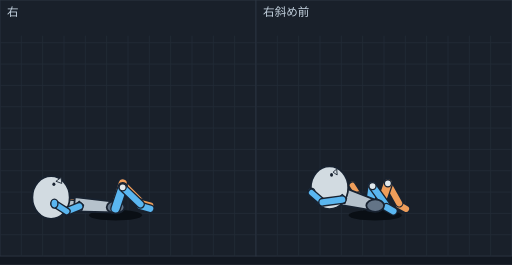
t = 0.00 s
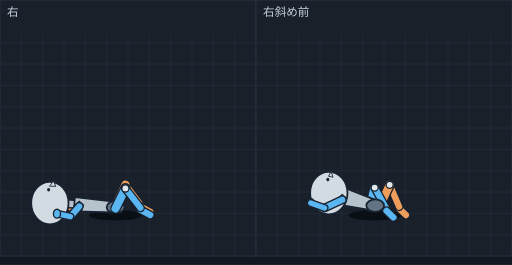
t = 0.08 s
t = 0.14 s: frame unchanged from t = 0.08 s, image omitted
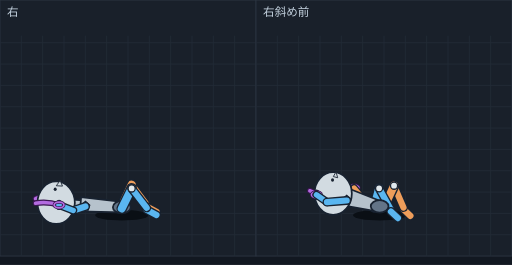
t = 0.21 s
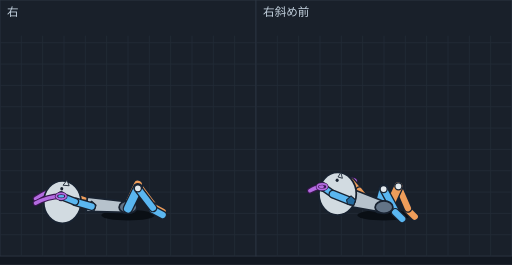
t = 0.28 s
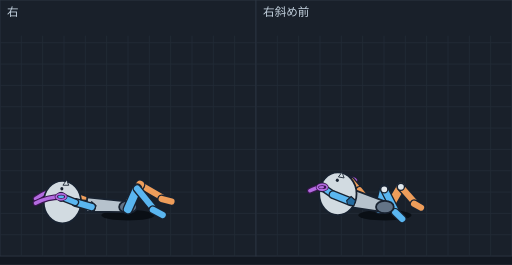
t = 0.33 s

The animated SVG that drew these frames (rendered in a browser with its animation timeline set to each time). Animation: 10 SMIL elements (animate=10); one cycle of 0.43 s, repeats indefinitely.

<svg xmlns="http://www.w3.org/2000/svg" viewBox="0 0 576 298" width="576" height="298" font-family="sans-serif"><rect width="576" height="298" fill="#121821"/><g transform="translate(0,0)"><rect width="288" height="288" fill="#19202a" stroke="#2c3542"/><line x1="24" y1="40" x2="24" y2="288" stroke="#222b37"/><line x1="48" y1="40" x2="48" y2="288" stroke="#222b37"/><line x1="72" y1="40" x2="72" y2="288" stroke="#222b37"/><line x1="96" y1="40" x2="96" y2="288" stroke="#222b37"/><line x1="120" y1="40" x2="120" y2="288" stroke="#222b37"/><line x1="144" y1="40" x2="144" y2="288" stroke="#222b37"/><line x1="168" y1="40" x2="168" y2="288" stroke="#222b37"/><line x1="192" y1="40" x2="192" y2="288" stroke="#222b37"/><line x1="216" y1="40" x2="216" y2="288" stroke="#222b37"/><line x1="240" y1="40" x2="240" y2="288" stroke="#222b37"/><line x1="264" y1="40" x2="264" y2="288" stroke="#222b37"/><line x1="0" y1="48" x2="288" y2="48" stroke="#222b37"/><line x1="0" y1="72" x2="288" y2="72" stroke="#222b37"/><line x1="0" y1="96" x2="288" y2="96" stroke="#222b37"/><line x1="0" y1="120" x2="288" y2="120" stroke="#222b37"/><line x1="0" y1="144" x2="288" y2="144" stroke="#222b37"/><line x1="0" y1="168" x2="288" y2="168" stroke="#222b37"/><line x1="0" y1="192" x2="288" y2="192" stroke="#222b37"/><line x1="0" y1="216" x2="288" y2="216" stroke="#222b37"/><line x1="0" y1="240" x2="288" y2="240" stroke="#222b37"/><line x1="0" y1="264" x2="288" y2="264" stroke="#222b37"/><text x="8" y="18" font-size="13" fill="#c4d2df">右</text><g display="inline"><ellipse cx="130.0" cy="242" rx="30" ry="6" fill="#0a0f15"/><ellipse cx="61.2" cy="217.3" rx="4" ry="5" fill="#ee9d5a" stroke="#182230" stroke-width="1.5"/><line x1="75.1" y1="227.4" x2="61.2" y2="217.3" stroke="#182230" stroke-width="9" stroke-linecap="round"/><line x1="75.1" y1="227.4" x2="61.2" y2="217.3" stroke="#ee9d5a" stroke-width="6" stroke-linecap="round"/><line x1="89.1" y1="228.1" x2="75.1" y2="227.4" stroke="#182230" stroke-width="10" stroke-linecap="round"/><line x1="89.1" y1="228.1" x2="75.1" y2="227.4" stroke="#ee9d5a" stroke-width="7" stroke-linecap="round"/><ellipse cx="138.0" cy="206.3" rx="4" ry="4" fill="#e1e8ec" stroke="#182230" stroke-width="1.5"/><line x1="138.0" y1="206.3" x2="158.0" y2="226.2" stroke="#182230" stroke-width="10" stroke-linecap="round"/><line x1="138.0" y1="206.3" x2="158.0" y2="226.2" stroke="#ee9d5a" stroke-width="7" stroke-linecap="round"/><line x1="130.0" y1="231.5" x2="138.0" y2="206.3" stroke="#182230" stroke-width="12" stroke-linecap="round"/><line x1="130.0" y1="231.5" x2="138.0" y2="206.3" stroke="#ee9d5a" stroke-width="9" stroke-linecap="round"/><line x1="158.0" y1="228.2" x2="169.0" y2="231.2" stroke="#182230" stroke-width="10" stroke-linecap="round"/><line x1="158.0" y1="228.2" x2="169.0" y2="231.2" stroke="#ee9d5a" stroke-width="7" stroke-linecap="round"/><line x1="74.6" y1="229.1" x2="93.6" y2="230.5" stroke="#182230" stroke-width="10" stroke-linecap="round"/><line x1="74.6" y1="229.1" x2="93.6" y2="230.5" stroke="#b6c2cc" stroke-width="7" stroke-linecap="round"/><polygon points="84.2,221.8 83.1,237.7 129.6,239.0 130.4,227.0" fill="#b6c2cc" stroke="#182230" stroke-width="2" stroke-linejoin="round"/><ellipse cx="130.0" cy="233.0" rx="10" ry="7" fill="#637487" stroke="#182230" stroke-width="2"/><ellipse cx="57.4" cy="222.1" rx="21" ry="24" fill="#d2dbe1" stroke="#182230" stroke-width="2"/><ellipse cx="60.6" cy="207.3" rx="1.7" ry="2" fill="#182230"/><polygon points="62.9,203.9 68.7,199.7 69.5,206.3" fill="#d2dbe1" stroke="#182230" stroke-width="1"/><line x1="158.0" y1="231.8" x2="169.0" y2="234.8" stroke="#182230" stroke-width="10" stroke-linecap="round"/><line x1="158.0" y1="231.8" x2="169.0" y2="234.8" stroke="#5ab6f0" stroke-width="7" stroke-linecap="round"/><line x1="130.0" y1="234.5" x2="138.0" y2="210.7" stroke="#182230" stroke-width="12" stroke-linecap="round"/><line x1="130.0" y1="234.5" x2="138.0" y2="210.7" stroke="#5ab6f0" stroke-width="9" stroke-linecap="round"/><line x1="138.0" y1="210.7" x2="158.0" y2="229.8" stroke="#182230" stroke-width="10" stroke-linecap="round"/><line x1="138.0" y1="210.7" x2="158.0" y2="229.8" stroke="#5ab6f0" stroke-width="7" stroke-linecap="round"/><polygon points="89.1,226.2 94.1,230.7 92.1,236.7 85.1,235.2 84.1,230.7" fill="#246a9e" stroke="#182230" stroke-width="1.2"/><ellipse cx="138.0" cy="210.7" rx="4" ry="4" fill="#e1e8ec" stroke="#182230" stroke-width="1.5"/><line x1="89.1" y1="232.2" x2="75.1" y2="237.8" stroke="#182230" stroke-width="10" stroke-linecap="round"/><line x1="89.1" y1="232.2" x2="75.1" y2="237.8" stroke="#5ab6f0" stroke-width="7" stroke-linecap="round"/><line x1="75.1" y1="237.8" x2="61.2" y2="229.0" stroke="#182230" stroke-width="9" stroke-linecap="round"/><line x1="75.1" y1="237.8" x2="61.2" y2="229.0" stroke="#5ab6f0" stroke-width="6" stroke-linecap="round"/><ellipse cx="61.2" cy="229.0" rx="4" ry="5" fill="#5ab6f0" stroke="#182230" stroke-width="1.5"/><animate attributeName="display" values="inline;none;none;none;none" keyTimes="0.0000;0.1860;0.3721;0.5349;0.7674" calcMode="discrete" dur="430ms" repeatCount="indefinite"/></g><g display="none"><ellipse cx="130.0" cy="242" rx="30" ry="6" fill="#0a0f15"/><ellipse cx="64.1" cy="227.1" rx="4" ry="5" fill="#ee9d5a" stroke="#182230" stroke-width="1.5"/><line x1="79.1" y1="233.2" x2="64.1" y2="227.1" stroke="#182230" stroke-width="9" stroke-linecap="round"/><line x1="79.1" y1="233.2" x2="64.1" y2="227.1" stroke="#ee9d5a" stroke-width="6" stroke-linecap="round"/><line x1="89.1" y1="228.1" x2="79.1" y2="233.2" stroke="#182230" stroke-width="10" stroke-linecap="round"/><line x1="89.1" y1="228.1" x2="79.1" y2="233.2" stroke="#ee9d5a" stroke-width="7" stroke-linecap="round"/><ellipse cx="141.1" cy="207.6" rx="4" ry="4" fill="#e1e8ec" stroke="#182230" stroke-width="1.5"/><line x1="141.1" y1="207.6" x2="158.0" y2="230.2" stroke="#182230" stroke-width="10" stroke-linecap="round"/><line x1="141.1" y1="207.6" x2="158.0" y2="230.2" stroke="#ee9d5a" stroke-width="7" stroke-linecap="round"/><line x1="130.0" y1="231.5" x2="141.1" y2="207.6" stroke="#182230" stroke-width="12" stroke-linecap="round"/><line x1="130.0" y1="231.5" x2="141.1" y2="207.6" stroke="#ee9d5a" stroke-width="9" stroke-linecap="round"/><line x1="158.0" y1="232.2" x2="169.0" y2="238.2" stroke="#182230" stroke-width="10" stroke-linecap="round"/><line x1="158.0" y1="232.2" x2="169.0" y2="238.2" stroke="#ee9d5a" stroke-width="7" stroke-linecap="round"/><line x1="74.6" y1="229.1" x2="93.6" y2="230.5" stroke="#182230" stroke-width="10" stroke-linecap="round"/><line x1="74.6" y1="229.1" x2="93.6" y2="230.5" stroke="#b6c2cc" stroke-width="7" stroke-linecap="round"/><polygon points="84.2,221.8 83.1,237.7 129.6,239.0 130.4,227.0" fill="#b6c2cc" stroke="#182230" stroke-width="2" stroke-linejoin="round"/><ellipse cx="130.0" cy="233.0" rx="10" ry="7" fill="#637487" stroke="#182230" stroke-width="2"/><ellipse cx="56.1" cy="228.4" rx="21" ry="24" fill="#d2dbe1" stroke="#182230" stroke-width="2"/><ellipse cx="54.7" cy="213.4" rx="1.7" ry="2" fill="#182230"/><polygon points="55.8,209.4 60.0,203.5 62.8,209.6" fill="#d2dbe1" stroke="#182230" stroke-width="1"/><line x1="158.0" y1="235.8" x2="169.0" y2="241.8" stroke="#182230" stroke-width="10" stroke-linecap="round"/><line x1="158.0" y1="235.8" x2="169.0" y2="241.8" stroke="#5ab6f0" stroke-width="7" stroke-linecap="round"/><line x1="130.0" y1="234.5" x2="141.1" y2="211.9" stroke="#182230" stroke-width="12" stroke-linecap="round"/><line x1="130.0" y1="234.5" x2="141.1" y2="211.9" stroke="#5ab6f0" stroke-width="9" stroke-linecap="round"/><line x1="141.1" y1="211.9" x2="158.0" y2="233.8" stroke="#182230" stroke-width="10" stroke-linecap="round"/><line x1="141.1" y1="211.9" x2="158.0" y2="233.8" stroke="#5ab6f0" stroke-width="7" stroke-linecap="round"/><polygon points="89.1,226.2 94.1,230.7 92.1,236.7 85.1,235.2 84.1,230.7" fill="#246a9e" stroke="#182230" stroke-width="1.2"/><ellipse cx="141.1" cy="211.9" rx="4" ry="4" fill="#e1e8ec" stroke="#182230" stroke-width="1.5"/><line x1="89.1" y1="232.2" x2="79.2" y2="243.7" stroke="#182230" stroke-width="10" stroke-linecap="round"/><line x1="89.1" y1="232.2" x2="79.2" y2="243.7" stroke="#5ab6f0" stroke-width="7" stroke-linecap="round"/><line x1="79.2" y1="243.7" x2="64.1" y2="240.3" stroke="#182230" stroke-width="9" stroke-linecap="round"/><line x1="79.2" y1="243.7" x2="64.1" y2="240.3" stroke="#5ab6f0" stroke-width="6" stroke-linecap="round"/><ellipse cx="64.1" cy="240.3" rx="4" ry="5" fill="#5ab6f0" stroke="#182230" stroke-width="1.5"/><animate attributeName="display" values="none;inline;none;none;none" keyTimes="0.0000;0.1860;0.3721;0.5349;0.7674" calcMode="discrete" dur="430ms" repeatCount="indefinite"/></g><g display="none"><ellipse cx="137.0" cy="242" rx="30" ry="6" fill="#0a0f15"/><path d="M40.0,223.5 Q52.8,218.4 66.4,219.7" fill="none" stroke="#3a1650" stroke-width="6.5" stroke-linecap="round"/><path d="M40.0,223.5 Q52.8,218.4 66.4,219.7" fill="none" stroke="#b36be0" stroke-width="4" stroke-linecap="round"/><ellipse cx="66.4" cy="219.7" rx="4" ry="5" fill="#ee9d5a" stroke="#182230" stroke-width="1.5"/><ellipse cx="66.4" cy="219.7" rx="5.5" ry="3.2" fill="none" stroke="#3a1650" stroke-width="3.5"/><ellipse cx="66.4" cy="219.7" rx="5.5" ry="3.2" fill="none" stroke="#b36be0" stroke-width="2"/><line x1="81.1" y1="228.7" x2="66.4" y2="219.7" stroke="#182230" stroke-width="9" stroke-linecap="round"/><line x1="81.1" y1="228.7" x2="66.4" y2="219.7" stroke="#ee9d5a" stroke-width="6" stroke-linecap="round"/><line x1="96.1" y1="228.1" x2="81.1" y2="228.7" stroke="#182230" stroke-width="10" stroke-linecap="round"/><line x1="96.1" y1="228.1" x2="81.1" y2="228.7" stroke="#ee9d5a" stroke-width="7" stroke-linecap="round"/><ellipse cx="148.1" cy="207.6" rx="4" ry="4" fill="#e1e8ec" stroke="#182230" stroke-width="1.5"/><line x1="148.1" y1="207.6" x2="165.0" y2="230.2" stroke="#182230" stroke-width="10" stroke-linecap="round"/><line x1="148.1" y1="207.6" x2="165.0" y2="230.2" stroke="#ee9d5a" stroke-width="7" stroke-linecap="round"/><line x1="137.0" y1="231.5" x2="148.1" y2="207.6" stroke="#182230" stroke-width="12" stroke-linecap="round"/><line x1="137.0" y1="231.5" x2="148.1" y2="207.6" stroke="#ee9d5a" stroke-width="9" stroke-linecap="round"/><line x1="165.0" y1="232.2" x2="176.0" y2="238.2" stroke="#182230" stroke-width="10" stroke-linecap="round"/><line x1="165.0" y1="232.2" x2="176.0" y2="238.2" stroke="#ee9d5a" stroke-width="7" stroke-linecap="round"/><line x1="81.6" y1="229.1" x2="100.6" y2="230.5" stroke="#182230" stroke-width="10" stroke-linecap="round"/><line x1="81.6" y1="229.1" x2="100.6" y2="230.5" stroke="#b6c2cc" stroke-width="7" stroke-linecap="round"/><polygon points="91.2,221.8 90.1,237.7 136.6,239.0 137.4,227.0" fill="#b6c2cc" stroke="#182230" stroke-width="2" stroke-linejoin="round"/><ellipse cx="137.0" cy="233.0" rx="10" ry="7" fill="#637487" stroke="#182230" stroke-width="2"/><ellipse cx="63.2" cy="227.9" rx="21" ry="24" fill="#d2dbe1" stroke="#182230" stroke-width="2"/><ellipse cx="62.1" cy="212.8" rx="1.7" ry="2" fill="#182230"/><polygon points="63.3,208.9 67.7,203.1 70.3,209.3" fill="#d2dbe1" stroke="#182230" stroke-width="1"/><line x1="165.0" y1="235.8" x2="176.0" y2="241.8" stroke="#182230" stroke-width="10" stroke-linecap="round"/><line x1="165.0" y1="235.8" x2="176.0" y2="241.8" stroke="#5ab6f0" stroke-width="7" stroke-linecap="round"/><line x1="137.0" y1="234.5" x2="148.1" y2="211.9" stroke="#182230" stroke-width="12" stroke-linecap="round"/><line x1="137.0" y1="234.5" x2="148.1" y2="211.9" stroke="#5ab6f0" stroke-width="9" stroke-linecap="round"/><line x1="148.1" y1="211.9" x2="165.0" y2="233.8" stroke="#182230" stroke-width="10" stroke-linecap="round"/><line x1="148.1" y1="211.9" x2="165.0" y2="233.8" stroke="#5ab6f0" stroke-width="7" stroke-linecap="round"/><polygon points="96.1,226.2 101.1,230.7 99.1,236.7 92.1,235.2 91.1,230.7" fill="#246a9e" stroke="#182230" stroke-width="1.2"/><ellipse cx="148.1" cy="211.9" rx="4" ry="4" fill="#e1e8ec" stroke="#182230" stroke-width="1.5"/><line x1="96.1" y1="232.2" x2="82.4" y2="236.7" stroke="#182230" stroke-width="10" stroke-linecap="round"/><line x1="96.1" y1="232.2" x2="82.4" y2="236.7" stroke="#5ab6f0" stroke-width="7" stroke-linecap="round"/><line x1="82.4" y1="236.7" x2="66.4" y2="230.5" stroke="#182230" stroke-width="9" stroke-linecap="round"/><line x1="82.4" y1="236.7" x2="66.4" y2="230.5" stroke="#5ab6f0" stroke-width="6" stroke-linecap="round"/><path d="M40.0,228.5 Q53.4,226.3 66.4,230.5" fill="none" stroke="#3a1650" stroke-width="6.5" stroke-linecap="round"/><path d="M40.0,228.5 Q53.4,226.3 66.4,230.5" fill="none" stroke="#b36be0" stroke-width="4" stroke-linecap="round"/><ellipse cx="66.4" cy="230.5" rx="4" ry="5" fill="#5ab6f0" stroke="#182230" stroke-width="1.5"/><ellipse cx="66.4" cy="230.5" rx="5.5" ry="3.2" fill="none" stroke="#3a1650" stroke-width="3.5"/><ellipse cx="66.4" cy="230.5" rx="5.5" ry="3.2" fill="none" stroke="#b36be0" stroke-width="2"/><animate attributeName="display" values="none;none;inline;none;none" keyTimes="0.0000;0.1860;0.3721;0.5349;0.7674" calcMode="discrete" dur="430ms" repeatCount="indefinite"/></g><g display="none"><ellipse cx="144.0" cy="242" rx="30" ry="6" fill="#0a0f15"/><path d="M40.0,223.5 Q53.0,214.4 68.8,212.3" fill="none" stroke="#3a1650" stroke-width="6.5" stroke-linecap="round"/><path d="M40.0,223.5 Q53.0,214.4 68.8,212.3" fill="none" stroke="#b36be0" stroke-width="4" stroke-linecap="round"/><ellipse cx="68.8" cy="212.3" rx="4" ry="5" fill="#ee9d5a" stroke="#182230" stroke-width="1.5"/><ellipse cx="68.8" cy="212.3" rx="5.5" ry="3.2" fill="none" stroke="#3a1650" stroke-width="3.5"/><ellipse cx="68.8" cy="212.3" rx="5.5" ry="3.2" fill="none" stroke="#b36be0" stroke-width="2"/><line x1="83.6" y1="221.2" x2="68.8" y2="212.3" stroke="#182230" stroke-width="9" stroke-linecap="round"/><line x1="83.6" y1="221.2" x2="68.8" y2="212.3" stroke="#ee9d5a" stroke-width="6" stroke-linecap="round"/><line x1="103.1" y1="228.1" x2="83.6" y2="221.2" stroke="#182230" stroke-width="10" stroke-linecap="round"/><line x1="103.1" y1="228.1" x2="83.6" y2="221.2" stroke="#ee9d5a" stroke-width="7" stroke-linecap="round"/><ellipse cx="155.1" cy="207.6" rx="4" ry="4" fill="#e1e8ec" stroke="#182230" stroke-width="1.5"/><line x1="155.1" y1="207.6" x2="172.0" y2="230.2" stroke="#182230" stroke-width="10" stroke-linecap="round"/><line x1="155.1" y1="207.6" x2="172.0" y2="230.2" stroke="#ee9d5a" stroke-width="7" stroke-linecap="round"/><line x1="144.0" y1="231.5" x2="155.1" y2="207.6" stroke="#182230" stroke-width="12" stroke-linecap="round"/><line x1="144.0" y1="231.5" x2="155.1" y2="207.6" stroke="#ee9d5a" stroke-width="9" stroke-linecap="round"/><line x1="172.0" y1="232.2" x2="183.0" y2="238.2" stroke="#182230" stroke-width="10" stroke-linecap="round"/><line x1="172.0" y1="232.2" x2="183.0" y2="238.2" stroke="#ee9d5a" stroke-width="7" stroke-linecap="round"/><line x1="88.6" y1="229.1" x2="107.6" y2="230.5" stroke="#182230" stroke-width="10" stroke-linecap="round"/><line x1="88.6" y1="229.1" x2="107.6" y2="230.5" stroke="#b6c2cc" stroke-width="7" stroke-linecap="round"/><polygon points="98.2,221.8 97.1,237.7 143.6,239.0 144.4,227.0" fill="#b6c2cc" stroke="#182230" stroke-width="2" stroke-linejoin="round"/><ellipse cx="144.0" cy="233.0" rx="10" ry="7" fill="#637487" stroke="#182230" stroke-width="2"/><ellipse cx="70.2" cy="227.3" rx="21" ry="24" fill="#d2dbe1" stroke="#182230" stroke-width="2"/><ellipse cx="69.5" cy="212.2" rx="1.7" ry="2" fill="#182230"/><polygon points="70.9,208.3 75.4,202.7 77.8,208.9" fill="#d2dbe1" stroke="#182230" stroke-width="1"/><line x1="172.0" y1="235.8" x2="183.0" y2="241.8" stroke="#182230" stroke-width="10" stroke-linecap="round"/><line x1="172.0" y1="235.8" x2="183.0" y2="241.8" stroke="#5ab6f0" stroke-width="7" stroke-linecap="round"/><line x1="144.0" y1="234.5" x2="155.1" y2="211.8" stroke="#182230" stroke-width="12" stroke-linecap="round"/><line x1="144.0" y1="234.5" x2="155.1" y2="211.8" stroke="#5ab6f0" stroke-width="9" stroke-linecap="round"/><line x1="155.1" y1="211.8" x2="172.0" y2="233.8" stroke="#182230" stroke-width="10" stroke-linecap="round"/><line x1="155.1" y1="211.8" x2="172.0" y2="233.8" stroke="#5ab6f0" stroke-width="7" stroke-linecap="round"/><polygon points="103.1,226.2 108.1,230.7 106.1,236.7 99.1,235.2 98.1,230.7" fill="#246a9e" stroke="#182230" stroke-width="1.2"/><ellipse cx="155.1" cy="211.8" rx="4" ry="4" fill="#e1e8ec" stroke="#182230" stroke-width="1.5"/><line x1="103.1" y1="232.2" x2="84.6" y2="227.0" stroke="#182230" stroke-width="10" stroke-linecap="round"/><line x1="103.1" y1="232.2" x2="84.6" y2="227.0" stroke="#5ab6f0" stroke-width="7" stroke-linecap="round"/><line x1="84.6" y1="227.0" x2="68.8" y2="220.7" stroke="#182230" stroke-width="9" stroke-linecap="round"/><line x1="84.6" y1="227.0" x2="68.8" y2="220.7" stroke="#5ab6f0" stroke-width="6" stroke-linecap="round"/><path d="M40.0,228.5 Q53.4,221.1 68.8,220.7" fill="none" stroke="#3a1650" stroke-width="6.5" stroke-linecap="round"/><path d="M40.0,228.5 Q53.4,221.1 68.8,220.7" fill="none" stroke="#b36be0" stroke-width="4" stroke-linecap="round"/><ellipse cx="68.8" cy="220.7" rx="4" ry="5" fill="#5ab6f0" stroke="#182230" stroke-width="1.5"/><ellipse cx="68.8" cy="220.7" rx="5.5" ry="3.2" fill="none" stroke="#3a1650" stroke-width="3.5"/><ellipse cx="68.8" cy="220.7" rx="5.5" ry="3.2" fill="none" stroke="#b36be0" stroke-width="2"/><animate attributeName="display" values="none;none;none;inline;none" keyTimes="0.0000;0.1860;0.3721;0.5349;0.7674" calcMode="discrete" dur="430ms" repeatCount="indefinite"/></g><g display="none"><ellipse cx="144.0" cy="242" rx="30" ry="6" fill="#0a0f15"/><path d="M40.0,223.5 Q53.0,214.2 68.8,211.8" fill="none" stroke="#3a1650" stroke-width="6.5" stroke-linecap="round"/><path d="M40.0,223.5 Q53.0,214.2 68.8,211.8" fill="none" stroke="#b36be0" stroke-width="4" stroke-linecap="round"/><ellipse cx="68.8" cy="211.8" rx="4" ry="5" fill="#ee9d5a" stroke="#182230" stroke-width="1.5"/><ellipse cx="68.8" cy="211.8" rx="5.5" ry="3.2" fill="none" stroke="#3a1650" stroke-width="3.5"/><ellipse cx="68.8" cy="211.8" rx="5.5" ry="3.2" fill="none" stroke="#b36be0" stroke-width="2"/><line x1="83.6" y1="220.7" x2="68.8" y2="211.8" stroke="#182230" stroke-width="9" stroke-linecap="round"/><line x1="83.6" y1="220.7" x2="68.8" y2="211.8" stroke="#ee9d5a" stroke-width="6" stroke-linecap="round"/><line x1="103.1" y1="227.5" x2="83.6" y2="220.7" stroke="#182230" stroke-width="10" stroke-linecap="round"/><line x1="103.1" y1="227.5" x2="83.6" y2="220.7" stroke="#ee9d5a" stroke-width="7" stroke-linecap="round"/><ellipse cx="157.6" cy="207.6" rx="4" ry="4" fill="#e1e8ec" stroke="#182230" stroke-width="1.5"/><line x1="157.6" y1="207.6" x2="181.9" y2="221.7" stroke="#182230" stroke-width="10" stroke-linecap="round"/><line x1="157.6" y1="207.6" x2="181.9" y2="221.7" stroke="#ee9d5a" stroke-width="7" stroke-linecap="round"/><line x1="144.1" y1="230.2" x2="157.6" y2="207.6" stroke="#182230" stroke-width="12" stroke-linecap="round"/><line x1="144.1" y1="230.2" x2="157.6" y2="207.6" stroke="#ee9d5a" stroke-width="9" stroke-linecap="round"/><line x1="181.9" y1="223.7" x2="192.9" y2="226.7" stroke="#182230" stroke-width="10" stroke-linecap="round"/><line x1="181.9" y1="223.7" x2="192.9" y2="226.7" stroke="#ee9d5a" stroke-width="7" stroke-linecap="round"/><line x1="88.6" y1="229.1" x2="107.6" y2="230.5" stroke="#182230" stroke-width="10" stroke-linecap="round"/><line x1="88.6" y1="229.1" x2="107.6" y2="230.5" stroke="#b6c2cc" stroke-width="7" stroke-linecap="round"/><polygon points="98.1,221.9 97.1,237.9 143.6,238.7 144.4,226.8" fill="#b6c2cc" stroke="#182230" stroke-width="2" stroke-linejoin="round"/><ellipse cx="144.0" cy="232.7" rx="10" ry="7" fill="#637487" stroke="#182230" stroke-width="2"/><ellipse cx="70.2" cy="227.3" rx="21" ry="24" fill="#d2dbe1" stroke="#182230" stroke-width="2"/><ellipse cx="69.6" cy="212.2" rx="1.7" ry="2" fill="#182230"/><polygon points="70.8,208.3 75.0,202.3 77.3,208.4" fill="#d2dbe1" stroke="#182230" stroke-width="1"/><line x1="143.9" y1="235.3" x2="154.2" y2="212.1" stroke="#182230" stroke-width="12" stroke-linecap="round"/><line x1="143.9" y1="235.3" x2="154.2" y2="212.1" stroke="#5ab6f0" stroke-width="9" stroke-linecap="round"/><ellipse cx="154.2" cy="212.1" rx="4" ry="4" fill="#e1e8ec" stroke="#182230" stroke-width="1.5"/><line x1="154.2" y1="212.1" x2="172.0" y2="233.8" stroke="#182230" stroke-width="10" stroke-linecap="round"/><line x1="154.2" y1="212.1" x2="172.0" y2="233.8" stroke="#5ab6f0" stroke-width="7" stroke-linecap="round"/><line x1="172.0" y1="235.8" x2="183.0" y2="241.8" stroke="#182230" stroke-width="10" stroke-linecap="round"/><line x1="172.0" y1="235.8" x2="183.0" y2="241.8" stroke="#5ab6f0" stroke-width="7" stroke-linecap="round"/><polygon points="103.1,226.8 108.1,231.3 106.1,237.3 99.1,235.8 98.1,231.3" fill="#246a9e" stroke="#182230" stroke-width="1.2"/><line x1="103.1" y1="232.8" x2="84.6" y2="227.6" stroke="#182230" stroke-width="10" stroke-linecap="round"/><line x1="103.1" y1="232.8" x2="84.6" y2="227.6" stroke="#5ab6f0" stroke-width="7" stroke-linecap="round"/><line x1="84.6" y1="227.6" x2="68.7" y2="221.3" stroke="#182230" stroke-width="9" stroke-linecap="round"/><line x1="84.6" y1="227.6" x2="68.7" y2="221.3" stroke="#5ab6f0" stroke-width="6" stroke-linecap="round"/><path d="M40.0,228.5 Q53.5,221.4 68.7,221.3" fill="none" stroke="#3a1650" stroke-width="6.5" stroke-linecap="round"/><path d="M40.0,228.5 Q53.5,221.4 68.7,221.3" fill="none" stroke="#b36be0" stroke-width="4" stroke-linecap="round"/><ellipse cx="68.7" cy="221.3" rx="4" ry="5" fill="#5ab6f0" stroke="#182230" stroke-width="1.5"/><ellipse cx="68.7" cy="221.3" rx="5.5" ry="3.2" fill="none" stroke="#3a1650" stroke-width="3.5"/><ellipse cx="68.7" cy="221.3" rx="5.5" ry="3.2" fill="none" stroke="#b36be0" stroke-width="2"/><animate attributeName="display" values="none;none;none;none;inline" keyTimes="0.0000;0.1860;0.3721;0.5349;0.7674" calcMode="discrete" dur="430ms" repeatCount="indefinite"/></g></g><g transform="translate(288,0)"><rect width="288" height="288" fill="#19202a" stroke="#2c3542"/><line x1="24" y1="40" x2="24" y2="288" stroke="#222b37"/><line x1="48" y1="40" x2="48" y2="288" stroke="#222b37"/><line x1="72" y1="40" x2="72" y2="288" stroke="#222b37"/><line x1="96" y1="40" x2="96" y2="288" stroke="#222b37"/><line x1="120" y1="40" x2="120" y2="288" stroke="#222b37"/><line x1="144" y1="40" x2="144" y2="288" stroke="#222b37"/><line x1="168" y1="40" x2="168" y2="288" stroke="#222b37"/><line x1="192" y1="40" x2="192" y2="288" stroke="#222b37"/><line x1="216" y1="40" x2="216" y2="288" stroke="#222b37"/><line x1="240" y1="40" x2="240" y2="288" stroke="#222b37"/><line x1="264" y1="40" x2="264" y2="288" stroke="#222b37"/><line x1="0" y1="48" x2="288" y2="48" stroke="#222b37"/><line x1="0" y1="72" x2="288" y2="72" stroke="#222b37"/><line x1="0" y1="96" x2="288" y2="96" stroke="#222b37"/><line x1="0" y1="120" x2="288" y2="120" stroke="#222b37"/><line x1="0" y1="144" x2="288" y2="144" stroke="#222b37"/><line x1="0" y1="168" x2="288" y2="168" stroke="#222b37"/><line x1="0" y1="192" x2="288" y2="192" stroke="#222b37"/><line x1="0" y1="216" x2="288" y2="216" stroke="#222b37"/><line x1="0" y1="240" x2="288" y2="240" stroke="#222b37"/><line x1="0" y1="264" x2="288" y2="264" stroke="#222b37"/><text x="8" y="18" font-size="13" fill="#c4d2df">右斜め前</text><g display="inline"><ellipse cx="134.1" cy="242" rx="30" ry="6" fill="#0a0f15"/><ellipse cx="108.4" cy="208.5" rx="4" ry="5" fill="#ee9d5a" stroke="#182230" stroke-width="1.5"/><line x1="115.7" y1="220.1" x2="108.4" y2="208.5" stroke="#182230" stroke-width="9" stroke-linecap="round"/><line x1="115.7" y1="220.1" x2="108.4" y2="208.5" stroke="#ee9d5a" stroke-width="6" stroke-linecap="round"/><line x1="113.3" y1="221.7" x2="115.7" y2="220.1" stroke="#182230" stroke-width="10" stroke-linecap="round"/><line x1="113.3" y1="221.7" x2="115.7" y2="220.1" stroke="#ee9d5a" stroke-width="7" stroke-linecap="round"/><line x1="161.0" y1="230.5" x2="168.7" y2="234.9" stroke="#182230" stroke-width="10" stroke-linecap="round"/><line x1="161.0" y1="230.5" x2="168.7" y2="234.9" stroke="#ee9d5a" stroke-width="7" stroke-linecap="round"/><line x1="148.4" y1="206.2" x2="161.0" y2="228.5" stroke="#182230" stroke-width="10" stroke-linecap="round"/><line x1="148.4" y1="206.2" x2="161.0" y2="228.5" stroke="#ee9d5a" stroke-width="7" stroke-linecap="round"/><line x1="140.1" y1="230.1" x2="148.4" y2="206.2" stroke="#182230" stroke-width="12" stroke-linecap="round"/><line x1="140.1" y1="230.1" x2="148.4" y2="206.2" stroke="#ee9d5a" stroke-width="9" stroke-linecap="round"/><ellipse cx="148.4" cy="206.2" rx="4" ry="4" fill="#e1e8ec" stroke="#182230" stroke-width="1.5"/><line x1="128.1" y1="232.3" x2="131.1" y2="209.3" stroke="#182230" stroke-width="12" stroke-linecap="round"/><line x1="128.1" y1="232.3" x2="131.1" y2="209.3" stroke="#5ab6f0" stroke-width="9" stroke-linecap="round"/><line x1="131.1" y1="209.3" x2="146.8" y2="231.1" stroke="#182230" stroke-width="10" stroke-linecap="round"/><line x1="131.1" y1="209.3" x2="146.8" y2="231.1" stroke="#5ab6f0" stroke-width="7" stroke-linecap="round"/><line x1="146.8" y1="233.1" x2="154.6" y2="237.5" stroke="#182230" stroke-width="10" stroke-linecap="round"/><line x1="146.8" y1="233.1" x2="154.6" y2="237.5" stroke="#5ab6f0" stroke-width="7" stroke-linecap="round"/><line x1="95.0" y1="220.3" x2="108.4" y2="224.0" stroke="#182230" stroke-width="10" stroke-linecap="round"/><line x1="95.0" y1="220.3" x2="108.4" y2="224.0" stroke="#b6c2cc" stroke-width="7" stroke-linecap="round"/><polygon points="101.3,211.9 96.1,230.8 132.5,237.0 135.7,225.4" fill="#b6c2cc" stroke="#182230" stroke-width="2" stroke-linejoin="round"/><ellipse cx="134.1" cy="231.2" rx="10" ry="7" fill="#637487" stroke="#182230" stroke-width="2"/><ellipse cx="82.7" cy="211.1" rx="21" ry="24" fill="#d2dbe1" stroke="#182230" stroke-width="2"/><ellipse cx="85.0" cy="196.7" rx="1.7" ry="2" fill="#182230"/><polygon points="86.7,193.6 90.8,190.1 91.3,196.8" fill="#d2dbe1" stroke="#182230" stroke-width="1"/><ellipse cx="62.5" cy="216.7" rx="4" ry="5" fill="#5ab6f0" stroke="#182230" stroke-width="1.5"/><line x1="74.9" y1="227.5" x2="62.5" y2="216.7" stroke="#182230" stroke-width="9" stroke-linecap="round"/><line x1="74.9" y1="227.5" x2="62.5" y2="216.7" stroke="#5ab6f0" stroke-width="6" stroke-linecap="round"/><polygon points="97.0,218.6 102.0,223.1 100.0,229.1 93.0,227.6 92.0,223.1" fill="#246a9e" stroke="#182230" stroke-width="1.2"/><line x1="97.0" y1="224.6" x2="74.9" y2="227.5" stroke="#182230" stroke-width="10" stroke-linecap="round"/><line x1="97.0" y1="224.6" x2="74.9" y2="227.5" stroke="#5ab6f0" stroke-width="7" stroke-linecap="round"/><ellipse cx="131.1" cy="209.3" rx="4" ry="4" fill="#e1e8ec" stroke="#182230" stroke-width="1.5"/><animate attributeName="display" values="inline;none;none;none;none" keyTimes="0.0000;0.1860;0.3721;0.5349;0.7674" calcMode="discrete" dur="430ms" repeatCount="indefinite"/></g><g display="none"><ellipse cx="134.1" cy="242" rx="30" ry="6" fill="#0a0f15"/><ellipse cx="113.3" cy="218.9" rx="4" ry="5" fill="#ee9d5a" stroke="#182230" stroke-width="1.5"/><line x1="119.0" y1="226.5" x2="113.3" y2="218.9" stroke="#182230" stroke-width="9" stroke-linecap="round"/><line x1="119.0" y1="226.5" x2="113.3" y2="218.9" stroke="#ee9d5a" stroke-width="6" stroke-linecap="round"/><line x1="113.3" y1="221.7" x2="119.0" y2="226.5" stroke="#182230" stroke-width="10" stroke-linecap="round"/><line x1="113.3" y1="221.7" x2="119.0" y2="226.5" stroke="#ee9d5a" stroke-width="7" stroke-linecap="round"/><line x1="161.0" y1="234.5" x2="168.7" y2="241.9" stroke="#182230" stroke-width="10" stroke-linecap="round"/><line x1="161.0" y1="234.5" x2="168.7" y2="241.9" stroke="#ee9d5a" stroke-width="7" stroke-linecap="round"/><line x1="150.4" y1="207.9" x2="161.0" y2="232.5" stroke="#182230" stroke-width="10" stroke-linecap="round"/><line x1="150.4" y1="207.9" x2="161.0" y2="232.5" stroke="#ee9d5a" stroke-width="7" stroke-linecap="round"/><line x1="140.1" y1="230.1" x2="150.4" y2="207.9" stroke="#182230" stroke-width="12" stroke-linecap="round"/><line x1="140.1" y1="230.1" x2="150.4" y2="207.9" stroke="#ee9d5a" stroke-width="9" stroke-linecap="round"/><ellipse cx="150.4" cy="207.9" rx="4" ry="4" fill="#e1e8ec" stroke="#182230" stroke-width="1.5"/><line x1="128.1" y1="232.3" x2="133.5" y2="210.9" stroke="#182230" stroke-width="12" stroke-linecap="round"/><line x1="128.1" y1="232.3" x2="133.5" y2="210.9" stroke="#5ab6f0" stroke-width="9" stroke-linecap="round"/><line x1="133.5" y1="210.9" x2="146.8" y2="235.1" stroke="#182230" stroke-width="10" stroke-linecap="round"/><line x1="133.5" y1="210.9" x2="146.8" y2="235.1" stroke="#5ab6f0" stroke-width="7" stroke-linecap="round"/><line x1="146.8" y1="237.1" x2="154.6" y2="244.5" stroke="#182230" stroke-width="10" stroke-linecap="round"/><line x1="146.8" y1="237.1" x2="154.6" y2="244.5" stroke="#5ab6f0" stroke-width="7" stroke-linecap="round"/><line x1="95.0" y1="220.3" x2="108.4" y2="224.0" stroke="#182230" stroke-width="10" stroke-linecap="round"/><line x1="95.0" y1="220.3" x2="108.4" y2="224.0" stroke="#b6c2cc" stroke-width="7" stroke-linecap="round"/><polygon points="101.3,211.9 96.1,230.8 132.5,237.0 135.7,225.4" fill="#b6c2cc" stroke="#182230" stroke-width="2" stroke-linejoin="round"/><ellipse cx="134.1" cy="231.2" rx="10" ry="7" fill="#637487" stroke="#182230" stroke-width="2"/><ellipse cx="81.9" cy="217.2" rx="21" ry="24" fill="#d2dbe1" stroke="#182230" stroke-width="2"/><ellipse cx="80.8" cy="202.0" rx="1.7" ry="2" fill="#182230"/><polygon points="81.6,198.2 84.6,192.8 86.6,199.3" fill="#d2dbe1" stroke="#182230" stroke-width="1"/><ellipse cx="61.6" cy="228.2" rx="4" ry="5" fill="#5ab6f0" stroke="#182230" stroke-width="1.5"/><polygon points="97.0,218.6 102.0,223.1 100.0,229.1 93.0,227.6 92.0,223.1" fill="#246a9e" stroke="#182230" stroke-width="1.2"/><line x1="97.0" y1="224.6" x2="77.1" y2="233.9" stroke="#182230" stroke-width="10" stroke-linecap="round"/><line x1="97.0" y1="224.6" x2="77.1" y2="233.9" stroke="#5ab6f0" stroke-width="7" stroke-linecap="round"/><line x1="77.1" y1="233.9" x2="61.6" y2="228.2" stroke="#182230" stroke-width="9" stroke-linecap="round"/><line x1="77.1" y1="233.9" x2="61.6" y2="228.2" stroke="#5ab6f0" stroke-width="6" stroke-linecap="round"/><ellipse cx="133.5" cy="210.9" rx="4" ry="4" fill="#e1e8ec" stroke="#182230" stroke-width="1.5"/><animate attributeName="display" values="none;inline;none;none;none" keyTimes="0.0000;0.1860;0.3721;0.5349;0.7674" calcMode="discrete" dur="430ms" repeatCount="indefinite"/></g><g display="none"><ellipse cx="139.1" cy="242" rx="30" ry="6" fill="#0a0f15"/><path d="M80.4,211.0 Q95.4,207.6 110.3,211.4" fill="none" stroke="#3a1650" stroke-width="6.5" stroke-linecap="round"/><path d="M80.4,211.0 Q95.4,207.6 110.3,211.4" fill="none" stroke="#b36be0" stroke-width="4" stroke-linecap="round"/><ellipse cx="110.3" cy="211.4" rx="4" ry="5" fill="#ee9d5a" stroke="#182230" stroke-width="1.5"/><ellipse cx="110.3" cy="211.4" rx="5.5" ry="3.2" fill="none" stroke="#3a1650" stroke-width="3.5"/><ellipse cx="110.3" cy="211.4" rx="5.5" ry="3.2" fill="none" stroke="#b36be0" stroke-width="2"/><line x1="119.2" y1="222.2" x2="110.3" y2="211.4" stroke="#182230" stroke-width="9" stroke-linecap="round"/><line x1="119.2" y1="222.2" x2="110.3" y2="211.4" stroke="#ee9d5a" stroke-width="6" stroke-linecap="round"/><line x1="118.3" y1="222.6" x2="119.2" y2="222.2" stroke="#182230" stroke-width="10" stroke-linecap="round"/><line x1="118.3" y1="222.6" x2="119.2" y2="222.2" stroke="#ee9d5a" stroke-width="7" stroke-linecap="round"/><line x1="165.9" y1="235.4" x2="173.7" y2="242.8" stroke="#182230" stroke-width="10" stroke-linecap="round"/><line x1="165.9" y1="235.4" x2="173.7" y2="242.8" stroke="#ee9d5a" stroke-width="7" stroke-linecap="round"/><line x1="155.3" y1="208.8" x2="165.9" y2="233.4" stroke="#182230" stroke-width="10" stroke-linecap="round"/><line x1="155.3" y1="208.8" x2="165.9" y2="233.4" stroke="#ee9d5a" stroke-width="7" stroke-linecap="round"/><line x1="145.1" y1="231.0" x2="155.3" y2="208.8" stroke="#182230" stroke-width="12" stroke-linecap="round"/><line x1="145.1" y1="231.0" x2="155.3" y2="208.8" stroke="#ee9d5a" stroke-width="9" stroke-linecap="round"/><ellipse cx="155.3" cy="208.8" rx="4" ry="4" fill="#e1e8ec" stroke="#182230" stroke-width="1.5"/><line x1="133.0" y1="233.2" x2="138.5" y2="211.8" stroke="#182230" stroke-width="12" stroke-linecap="round"/><line x1="133.0" y1="233.2" x2="138.5" y2="211.8" stroke="#5ab6f0" stroke-width="9" stroke-linecap="round"/><line x1="138.5" y1="211.8" x2="151.8" y2="235.9" stroke="#182230" stroke-width="10" stroke-linecap="round"/><line x1="138.5" y1="211.8" x2="151.8" y2="235.9" stroke="#5ab6f0" stroke-width="7" stroke-linecap="round"/><line x1="151.8" y1="237.9" x2="159.6" y2="245.3" stroke="#182230" stroke-width="10" stroke-linecap="round"/><line x1="151.8" y1="237.9" x2="159.6" y2="245.3" stroke="#5ab6f0" stroke-width="7" stroke-linecap="round"/><line x1="99.9" y1="221.2" x2="113.3" y2="224.9" stroke="#182230" stroke-width="10" stroke-linecap="round"/><line x1="99.9" y1="221.2" x2="113.3" y2="224.9" stroke="#b6c2cc" stroke-width="7" stroke-linecap="round"/><polygon points="106.3,212.8 101.0,231.6 137.4,237.9 140.7,226.3" fill="#b6c2cc" stroke="#182230" stroke-width="2" stroke-linejoin="round"/><ellipse cx="139.1" cy="232.1" rx="10" ry="7" fill="#637487" stroke="#182230" stroke-width="2"/><ellipse cx="86.8" cy="217.6" rx="21" ry="24" fill="#d2dbe1" stroke="#182230" stroke-width="2"/><ellipse cx="86.1" cy="202.4" rx="1.7" ry="2" fill="#182230"/><polygon points="87.0,198.6 90.0,193.4 91.9,199.9" fill="#d2dbe1" stroke="#182230" stroke-width="1"/><ellipse cx="68.0" cy="219.0" rx="4" ry="5" fill="#5ab6f0" stroke="#182230" stroke-width="1.5"/><path d="M60.6,214.5 Q64.8,215.9 68.0,219.0" fill="none" stroke="#3a1650" stroke-width="6.5" stroke-linecap="round"/><path d="M60.6,214.5 Q64.8,215.9 68.0,219.0" fill="none" stroke="#b36be0" stroke-width="4" stroke-linecap="round"/><ellipse cx="68.0" cy="219.0" rx="5.5" ry="3.2" fill="none" stroke="#3a1650" stroke-width="3.5"/><ellipse cx="68.0" cy="219.0" rx="5.5" ry="3.2" fill="none" stroke="#b36be0" stroke-width="2"/><line x1="79.8" y1="227.3" x2="68.0" y2="219.0" stroke="#182230" stroke-width="9" stroke-linecap="round"/><line x1="79.8" y1="227.3" x2="68.0" y2="219.0" stroke="#5ab6f0" stroke-width="6" stroke-linecap="round"/><polygon points="102.0,219.5 107.0,224.0 105.0,230.0 98.0,228.5 97.0,224.0" fill="#246a9e" stroke="#182230" stroke-width="1.2"/><line x1="102.0" y1="225.5" x2="79.8" y2="227.3" stroke="#182230" stroke-width="10" stroke-linecap="round"/><line x1="102.0" y1="225.5" x2="79.8" y2="227.3" stroke="#5ab6f0" stroke-width="7" stroke-linecap="round"/><ellipse cx="138.5" cy="211.8" rx="4" ry="4" fill="#e1e8ec" stroke="#182230" stroke-width="1.5"/><animate attributeName="display" values="none;none;inline;none;none" keyTimes="0.0000;0.1860;0.3721;0.5349;0.7674" calcMode="discrete" dur="430ms" repeatCount="indefinite"/></g><g display="none"><ellipse cx="144.0" cy="242" rx="30" ry="6" fill="#0a0f15"/><path d="M80.4,211.0 Q92.9,204.2 107.2,204.0" fill="none" stroke="#3a1650" stroke-width="6.5" stroke-linecap="round"/><path d="M80.4,211.0 Q92.9,204.2 107.2,204.0" fill="none" stroke="#b36be0" stroke-width="4" stroke-linecap="round"/><ellipse cx="107.2" cy="204.0" rx="4" ry="5" fill="#ee9d5a" stroke="#182230" stroke-width="1.5"/><ellipse cx="107.2" cy="204.0" rx="5.5" ry="3.2" fill="none" stroke="#3a1650" stroke-width="3.5"/><ellipse cx="107.2" cy="204.0" rx="5.5" ry="3.2" fill="none" stroke="#b36be0" stroke-width="2"/><line x1="116.3" y1="214.6" x2="107.2" y2="204.0" stroke="#182230" stroke-width="9" stroke-linecap="round"/><line x1="116.3" y1="214.6" x2="107.2" y2="204.0" stroke="#ee9d5a" stroke-width="6" stroke-linecap="round"/><line x1="123.2" y1="223.5" x2="116.3" y2="214.6" stroke="#182230" stroke-width="10" stroke-linecap="round"/><line x1="123.2" y1="223.5" x2="116.3" y2="214.6" stroke="#ee9d5a" stroke-width="7" stroke-linecap="round"/><line x1="170.9" y1="236.3" x2="178.6" y2="243.7" stroke="#182230" stroke-width="10" stroke-linecap="round"/><line x1="170.9" y1="236.3" x2="178.6" y2="243.7" stroke="#ee9d5a" stroke-width="7" stroke-linecap="round"/><line x1="160.2" y1="209.6" x2="170.9" y2="234.3" stroke="#182230" stroke-width="10" stroke-linecap="round"/><line x1="160.2" y1="209.6" x2="170.9" y2="234.3" stroke="#ee9d5a" stroke-width="7" stroke-linecap="round"/><line x1="150.0" y1="231.9" x2="160.2" y2="209.6" stroke="#182230" stroke-width="12" stroke-linecap="round"/><line x1="150.0" y1="231.9" x2="160.2" y2="209.6" stroke="#ee9d5a" stroke-width="9" stroke-linecap="round"/><ellipse cx="160.2" cy="209.6" rx="4" ry="4" fill="#e1e8ec" stroke="#182230" stroke-width="1.5"/><line x1="138.0" y1="234.1" x2="143.6" y2="212.6" stroke="#182230" stroke-width="12" stroke-linecap="round"/><line x1="138.0" y1="234.1" x2="143.6" y2="212.6" stroke="#5ab6f0" stroke-width="9" stroke-linecap="round"/><line x1="143.6" y1="212.6" x2="156.7" y2="236.8" stroke="#182230" stroke-width="10" stroke-linecap="round"/><line x1="143.6" y1="212.6" x2="156.7" y2="236.8" stroke="#5ab6f0" stroke-width="7" stroke-linecap="round"/><line x1="156.7" y1="238.8" x2="164.5" y2="246.2" stroke="#182230" stroke-width="10" stroke-linecap="round"/><line x1="156.7" y1="238.8" x2="164.5" y2="246.2" stroke="#5ab6f0" stroke-width="7" stroke-linecap="round"/><line x1="104.9" y1="222.1" x2="118.3" y2="225.8" stroke="#182230" stroke-width="10" stroke-linecap="round"/><line x1="104.9" y1="222.1" x2="118.3" y2="225.8" stroke="#b6c2cc" stroke-width="7" stroke-linecap="round"/><polygon points="111.2,213.7 106.0,232.5 142.4,238.8 145.6,227.2" fill="#b6c2cc" stroke="#182230" stroke-width="2" stroke-linejoin="round"/><ellipse cx="144.0" cy="233.0" rx="10" ry="7" fill="#637487" stroke="#182230" stroke-width="2"/><ellipse cx="91.8" cy="217.9" rx="21" ry="24" fill="#d2dbe1" stroke="#182230" stroke-width="2"/><ellipse cx="91.3" cy="202.7" rx="1.7" ry="2" fill="#182230"/><polygon points="92.3,199.0 95.5,194.0 97.2,200.5" fill="#d2dbe1" stroke="#182230" stroke-width="1"/><line x1="86.5" y1="218.3" x2="74.4" y2="209.9" stroke="#182230" stroke-width="9" stroke-linecap="round"/><line x1="86.5" y1="218.3" x2="74.4" y2="209.9" stroke="#5ab6f0" stroke-width="6" stroke-linecap="round"/><ellipse cx="74.4" cy="209.9" rx="4" ry="5" fill="#5ab6f0" stroke="#182230" stroke-width="1.5"/><path d="M60.6,214.5 Q66.9,210.5 74.4,209.9" fill="none" stroke="#3a1650" stroke-width="6.5" stroke-linecap="round"/><path d="M60.6,214.5 Q66.9,210.5 74.4,209.9" fill="none" stroke="#b36be0" stroke-width="4" stroke-linecap="round"/><ellipse cx="74.4" cy="209.9" rx="5.5" ry="3.2" fill="none" stroke="#3a1650" stroke-width="3.5"/><ellipse cx="74.4" cy="209.9" rx="5.5" ry="3.2" fill="none" stroke="#b36be0" stroke-width="2"/><line x1="106.9" y1="226.4" x2="86.5" y2="218.3" stroke="#182230" stroke-width="10" stroke-linecap="round"/><line x1="106.9" y1="226.4" x2="86.5" y2="218.3" stroke="#5ab6f0" stroke-width="7" stroke-linecap="round"/><polygon points="106.9,220.4 111.9,224.9 109.9,230.9 102.9,229.4 101.9,224.9" fill="#246a9e" stroke="#182230" stroke-width="1.2"/><ellipse cx="143.6" cy="212.6" rx="4" ry="4" fill="#e1e8ec" stroke="#182230" stroke-width="1.5"/><animate attributeName="display" values="none;none;none;inline;none" keyTimes="0.0000;0.1860;0.3721;0.5349;0.7674" calcMode="discrete" dur="430ms" repeatCount="indefinite"/></g><g display="none"><ellipse cx="145.0" cy="242" rx="30" ry="6" fill="#0a0f15"/><path d="M80.4,211.0 Q92.9,204.0 107.3,203.4" fill="none" stroke="#3a1650" stroke-width="6.5" stroke-linecap="round"/><path d="M80.4,211.0 Q92.9,204.0 107.3,203.4" fill="none" stroke="#b36be0" stroke-width="4" stroke-linecap="round"/><ellipse cx="107.3" cy="203.4" rx="4" ry="5" fill="#ee9d5a" stroke="#182230" stroke-width="1.5"/><ellipse cx="107.3" cy="203.4" rx="5.5" ry="3.2" fill="none" stroke="#3a1650" stroke-width="3.5"/><ellipse cx="107.3" cy="203.4" rx="5.5" ry="3.2" fill="none" stroke="#b36be0" stroke-width="2"/><line x1="116.4" y1="214.1" x2="107.3" y2="203.4" stroke="#182230" stroke-width="9" stroke-linecap="round"/><line x1="116.4" y1="214.1" x2="107.3" y2="203.4" stroke="#ee9d5a" stroke-width="6" stroke-linecap="round"/><line x1="123.3" y1="223.0" x2="116.4" y2="214.1" stroke="#182230" stroke-width="10" stroke-linecap="round"/><line x1="123.3" y1="223.0" x2="116.4" y2="214.1" stroke="#ee9d5a" stroke-width="7" stroke-linecap="round"/><line x1="151.0" y1="230.7" x2="163.0" y2="210.1" stroke="#182230" stroke-width="12" stroke-linecap="round"/><line x1="151.0" y1="230.7" x2="163.0" y2="210.1" stroke="#ee9d5a" stroke-width="9" stroke-linecap="round"/><line x1="163.0" y1="210.1" x2="177.9" y2="227.1" stroke="#182230" stroke-width="10" stroke-linecap="round"/><line x1="163.0" y1="210.1" x2="177.9" y2="227.1" stroke="#ee9d5a" stroke-width="7" stroke-linecap="round"/><line x1="177.9" y1="229.1" x2="185.6" y2="233.5" stroke="#182230" stroke-width="10" stroke-linecap="round"/><line x1="177.9" y1="229.1" x2="185.6" y2="233.5" stroke="#ee9d5a" stroke-width="7" stroke-linecap="round"/><line x1="139.0" y1="234.9" x2="144.3" y2="212.9" stroke="#182230" stroke-width="12" stroke-linecap="round"/><line x1="139.0" y1="234.9" x2="144.3" y2="212.9" stroke="#5ab6f0" stroke-width="9" stroke-linecap="round"/><line x1="144.3" y1="212.9" x2="156.7" y2="236.8" stroke="#182230" stroke-width="10" stroke-linecap="round"/><line x1="144.3" y1="212.9" x2="156.7" y2="236.8" stroke="#5ab6f0" stroke-width="7" stroke-linecap="round"/><line x1="156.7" y1="238.8" x2="164.5" y2="246.2" stroke="#182230" stroke-width="10" stroke-linecap="round"/><line x1="156.7" y1="238.8" x2="164.5" y2="246.2" stroke="#5ab6f0" stroke-width="7" stroke-linecap="round"/><ellipse cx="163.0" cy="210.1" rx="4" ry="4" fill="#e1e8ec" stroke="#182230" stroke-width="1.5"/><line x1="105.1" y1="222.1" x2="118.4" y2="225.9" stroke="#182230" stroke-width="10" stroke-linecap="round"/><line x1="105.1" y1="222.1" x2="118.4" y2="225.9" stroke="#b6c2cc" stroke-width="7" stroke-linecap="round"/><polygon points="111.2,213.8 106.2,232.9 143.5,238.6 146.5,227.0" fill="#b6c2cc" stroke="#182230" stroke-width="2" stroke-linejoin="round"/><ellipse cx="145.0" cy="232.8" rx="10" ry="7" fill="#637487" stroke="#182230" stroke-width="2"/><ellipse cx="92.1" cy="217.9" rx="21" ry="24" fill="#d2dbe1" stroke="#182230" stroke-width="2"/><ellipse cx="91.5" cy="202.8" rx="1.7" ry="2" fill="#182230"/><polygon points="92.7,199.0 96.8,193.7 99.1,200.1" fill="#d2dbe1" stroke="#182230" stroke-width="1"/><line x1="86.6" y1="218.9" x2="74.5" y2="210.5" stroke="#182230" stroke-width="9" stroke-linecap="round"/><line x1="86.6" y1="218.9" x2="74.5" y2="210.5" stroke="#5ab6f0" stroke-width="6" stroke-linecap="round"/><ellipse cx="74.5" cy="210.5" rx="4" ry="5" fill="#5ab6f0" stroke="#182230" stroke-width="1.5"/><path d="M60.6,214.5 Q67.0,210.8 74.5,210.5" fill="none" stroke="#3a1650" stroke-width="6.5" stroke-linecap="round"/><path d="M60.6,214.5 Q67.0,210.8 74.5,210.5" fill="none" stroke="#b36be0" stroke-width="4" stroke-linecap="round"/><ellipse cx="74.5" cy="210.5" rx="5.5" ry="3.2" fill="none" stroke="#3a1650" stroke-width="3.5"/><ellipse cx="74.5" cy="210.5" rx="5.5" ry="3.2" fill="none" stroke="#b36be0" stroke-width="2"/><line x1="107.0" y1="227.0" x2="86.6" y2="218.9" stroke="#182230" stroke-width="10" stroke-linecap="round"/><line x1="107.0" y1="227.0" x2="86.6" y2="218.9" stroke="#5ab6f0" stroke-width="7" stroke-linecap="round"/><polygon points="107.0,221.0 112.0,225.5 110.0,231.5 103.0,230.0 102.0,225.5" fill="#246a9e" stroke="#182230" stroke-width="1.2"/><ellipse cx="144.3" cy="212.9" rx="4" ry="4" fill="#e1e8ec" stroke="#182230" stroke-width="1.5"/><animate attributeName="display" values="none;none;none;none;inline" keyTimes="0.0000;0.1860;0.3721;0.5349;0.7674" calcMode="discrete" dur="430ms" repeatCount="indefinite"/></g></g></svg>
